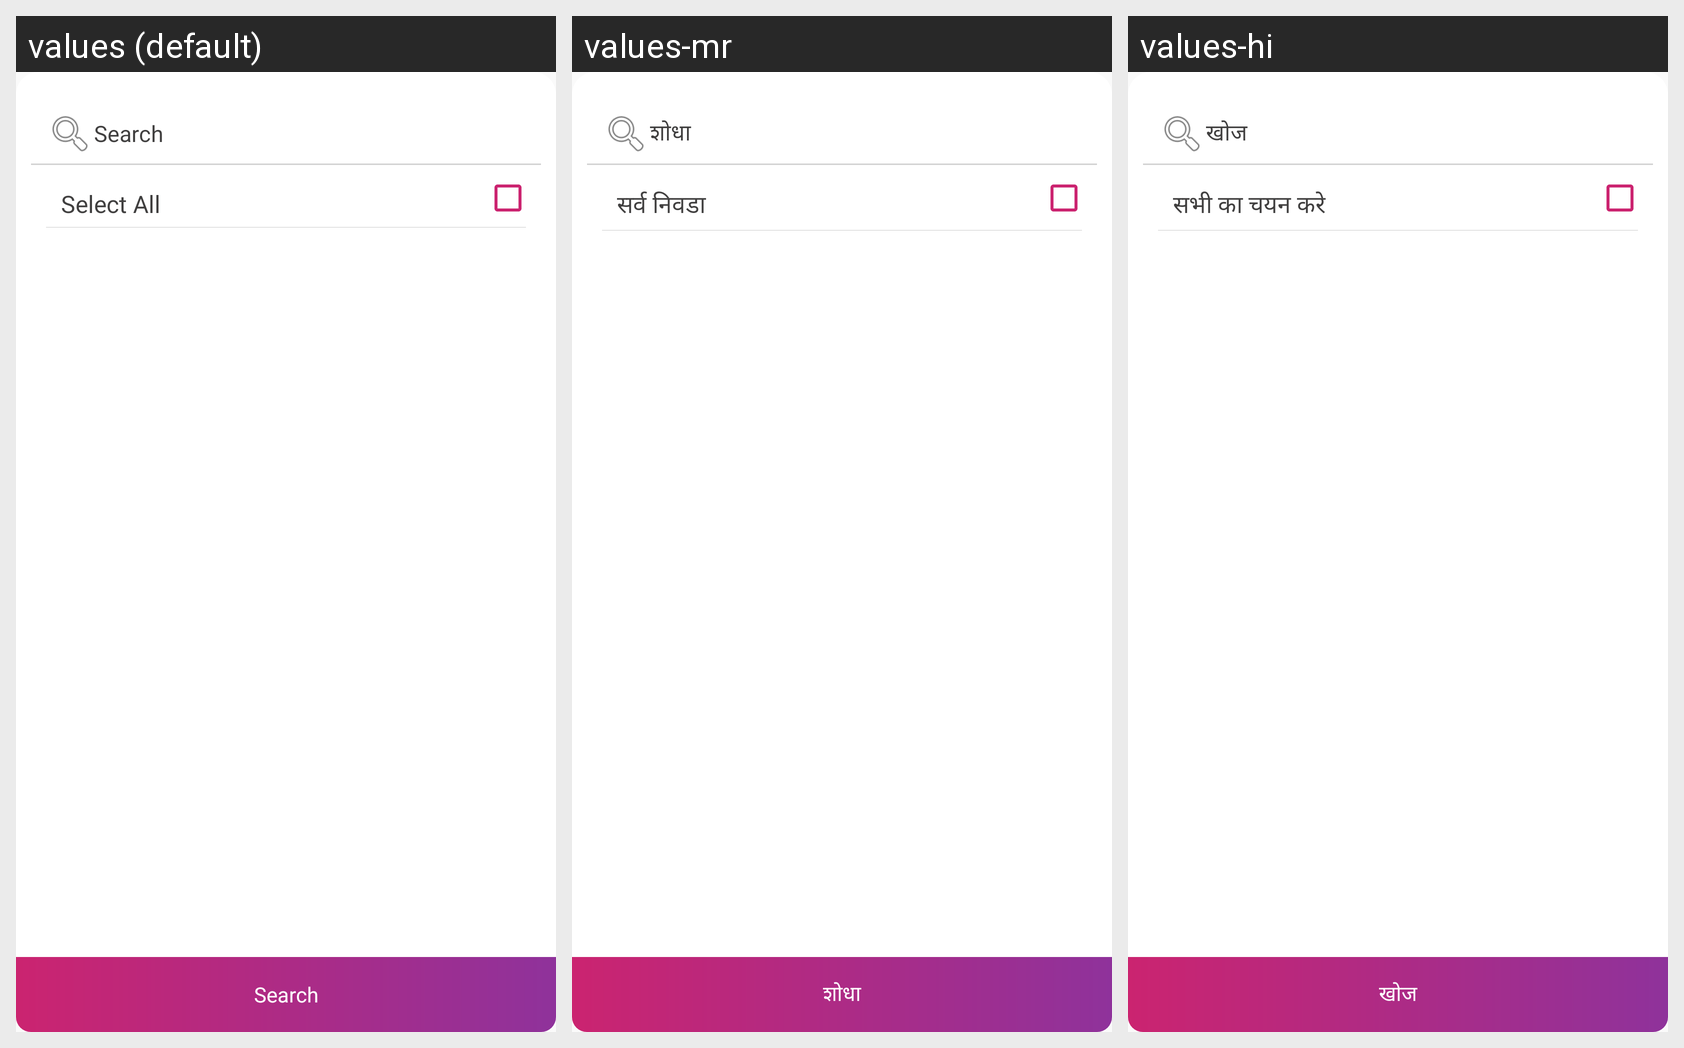

Here is an Android app screen in its default locale and in the app's own translations. Write out the translated-string differences for the strings that appear on this screen.
Android screen res/layout/custom_dialog_multiple_selection.xml rendered under 3 locales, left to right: values (default), values-mr, values-hi. Device: Nexus 5 (rendered at 1080×1920; each locale shown at half size, 540×960, under a caption strip naming it); theme AppTheme.NoActionBar.
Strings drawn on this screen, with the default value and each locale's value (text and hints the layout hard-codes, and strings that could not be matched under every locale, appear in the picture but are not listed):

search
  values: Search
  values-mr: शोधा
  values-hi: खोज

select_all
  values: Select All
  values-mr: सर्व निवडा
  values-hi: सभी का चयन करे
